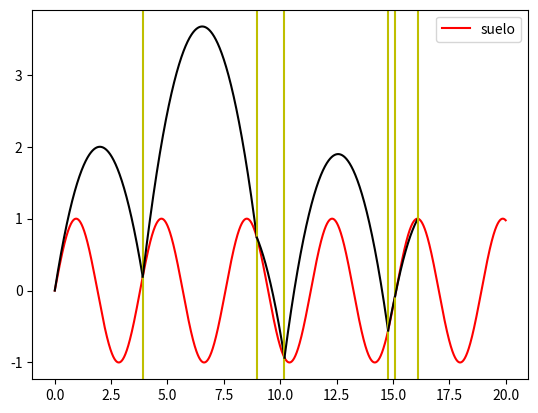

Python code for this plot:
import numpy as np
from scipy.optimize import bisect
import matplotlib.pyplot as plt

#parametros a utilzar
yo=0
vo=2
w=1.66
restitucion=0.15

#funciones de posicion y velocidad de la particula y el suelo
def pos_p(yo,vo,t):
    return yo + vo*t-0.5*(t**2)
def pos_s(w,yo,t):
    return np.sin(w*t+np.arcsin(yo))
def vel_p(vo,t):
    return vo-t
def vel_s(w,yo,t):
    return  np.cos(w*t+np.arcsin(yo))*w
def vel_prima_p(restitucion, w,yo,vo,t):
    return (1+restitucion) * vel_s(w,yo,t)- vel_p(vo,t)*restitucion

#funcion que resta la posicion de la particula con la del suelo
def particula_menos_suelo(yn,vn,w,t):
    return pos_p(yn,vn,t) - pos_s(w,yn,t)

#funcion choque para saltos relativamente grandes
def choque(w,yn,vn,restitucion):
    def dist_ps(t):
        return particula_menos_suelo(yn,vn,w,t)
    t_estimado=abs(vn*2) # tiempo estimado de choque de la particula con suelo.
    delta=0.5
    a=t_estimado-delta
    b=t_estimado+delta
    if a<0:
        a=0.1
    t_choque=bisect(dist_ps,a,b)
    y_n1=pos_p(yn,vn,t_choque)
    velocidad_s=vel_s(w,yn,t_choque)
    velocidad_p=vel_p(vn,t_choque)
    v_n1=vel_prima_p(restitucion, w, y_n1, velocidad_p, t_choque)
    return y_n1, v_n1, t_choque

#funcion choque1 para saltos chicos
def choque1(w,yn,vn,restitucion,a,b):
    def dist_ps(t):
        return particula_menos_suelo(yn,vn,w,t)
     # tiempo estimado de choque de la particula con suelo.
    if a<0:
        a=0.1
    t_choque=bisect(dist_ps,a,b)
    y_n1=pos_p(yn,vn,t_choque)
    velocidad_s=vel_s(w,yn,t_choque)
    velocidad_p=vel_p(vn,t_choque)
    v_n1=vel_prima_p(restitucion, w, y_n1, velocidad_p, t_choque)
    return y_n1, v_n1, t_choque


tiempo=np.linspace(0,20,10000)
reb=4 #4rebotes grandes
reb_peque=2 #2rebotes peque

s=(reb+reb_peque,3)
raices=np.zeros(s)
f=(reb+reb_peque,1000)
t_p=np.zeros(f)
vn=np.zeros(reb+reb_peque)
yn=np.zeros(reb+reb_peque)


plt.figure(1)
plt.clf()

q=0
posicion_s=pos_s(w,yo,tiempo)
plt.plot(tiempo,posicion_s, label='suelo',color='r')

for i in range(reb):
    raices[i]=choque(w,yo,vo,restitucion)
    t_p[i]=np.linspace(0,raices[i,2],1000)
    posicion_p=pos_p(yo,vo,t_p[i])
    if vel_s(w,yo,raices[i,2])<0:
        w=-abs(w)
    else:
        w=abs(w)
    plt.plot(t_p[i]+q,posicion_p,color='k')
    plt.axvline(raices[i,2]+q,color='y')
    yn[i]=yo
    vn[i]=vo

    q+=raices[i,2]
    #renovando valores
    yo= raices[i,0]
    vo= raices[i,1]

for i in range(reb,reb+reb_peque):
    raices[i]=choque1(w,yo,vo,restitucion,0.1,1.5)
    t_p[i]=np.linspace(0,raices[i,2],1000)
    posicion_p=pos_p(yo,vo,t_p[i])
    if vel_s(w,yo,raices[i,2])<0:
        w=-abs(w)
    else:
        w=abs(w)

    plt.plot(t_p[i]+q,posicion_p,color='k')
    plt.axvline(raices[i,2]+q,color='y')
    yn[i]=yo
    vn[i]=vo

    q+=raices[i,2]
    #renovando valores
    yo= raices[i,0]
    vo= raices[i,1]

plt.legend()
plt.draw()
plt.savefig('fig1.png')
plt.show()
